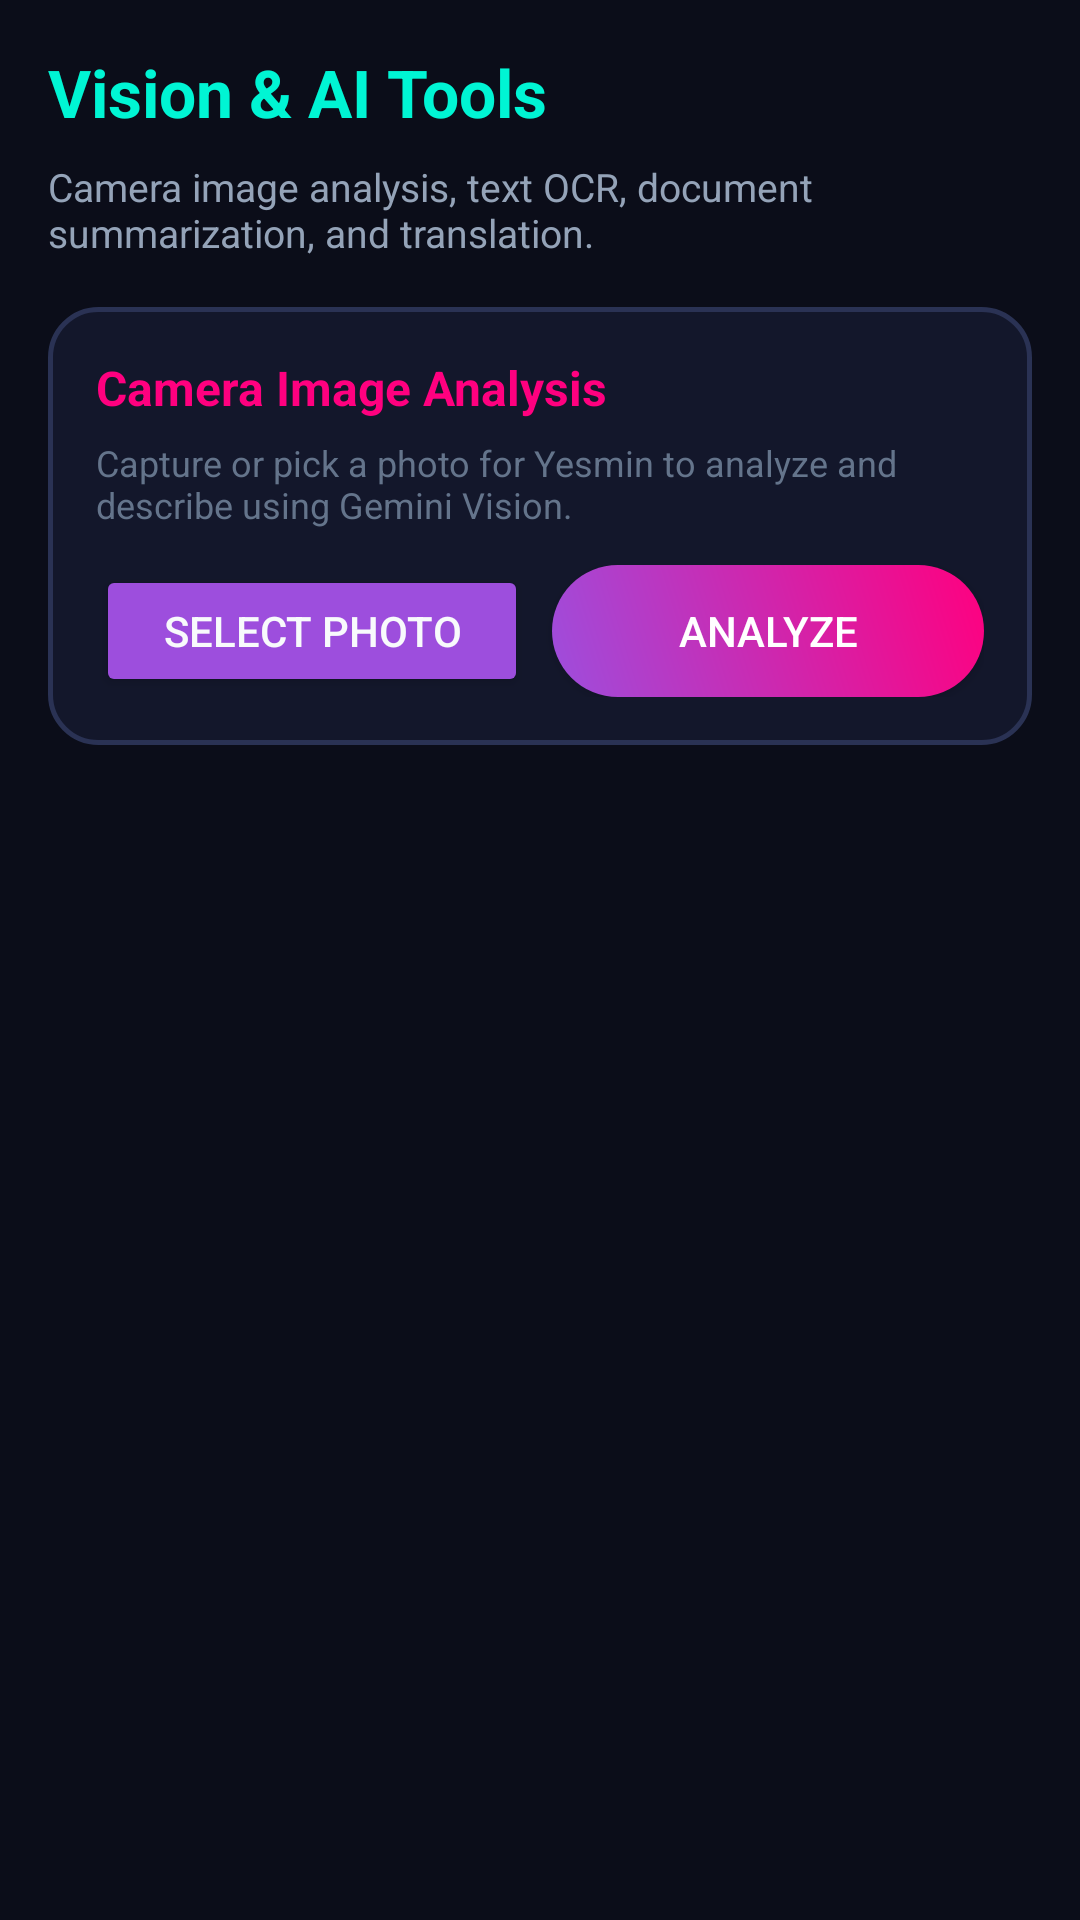

Reconstruct the res/layout file that produces this screen, plus the resources it refers to.
<!-- AndroidManifest.xml: application theme Theme.YesminAI -->
<!-- res/layout/fragment_tools.xml -->
<?xml version="1.0" encoding="utf-8"?>
<androidx.core.widget.NestedScrollView
    xmlns:android="http://schemas.android.com/apk/res/android"
    android:layout_width="match_parent"
    android:layout_height="match_parent"
    android:background="@color/bg_dark">

    <LinearLayout
        android:layout_width="match_parent"
        android:layout_height="wrap_content"
        android:orientation="vertical"
        android:padding="16dp">

        <TextView
            android:layout_width="wrap_content"
            android:layout_height="wrap_content"
            android:text="Vision &amp; AI Tools"
            android:textSize="22sp"
            android:textStyle="bold"
            android:textColor="@color/neon_cyan"
            android:layout_marginBottom="8dp" />

        <TextView
            android:layout_width="wrap_content"
            android:layout_height="wrap_content"
            android:text="Camera image analysis, text OCR, document summarization, and translation."
            android:textSize="13sp"
            android:textColor="@color/text_secondary"
            android:layout_marginBottom="16dp" />

        
        <LinearLayout
            android:layout_width="match_parent"
            android:layout_height="wrap_content"
            android:background="@drawable/bg_futuristic_card"
            android:orientation="vertical"
            android:padding="16dp"
            android:layout_marginBottom="16dp">

            <TextView
                android:layout_width="wrap_content"
                android:layout_height="wrap_content"
                android:text="Camera Image Analysis"
                android:textStyle="bold"
                android:textColor="@color/neon_pink"
                android:textSize="16sp"
                android:layout_marginBottom="6dp" />

            <TextView
                android:layout_width="wrap_content"
                android:layout_height="wrap_content"
                android:text="Capture or pick a photo for Yesmin to analyze and describe using Gemini Vision."
                android:textSize="12sp"
                android:textColor="@color/text_muted"
                android:layout_marginBottom="12dp" />

            <LinearLayout
                android:layout_width="match_parent"
                android:layout_height="wrap_content"
                android:orientation="horizontal">

                <Button
                    android:id="@+id/btn_pick_image"
                    android:layout_width="0dp"
                    android:layout_height="44dp"
                    android:layout_weight="1"
                    android:text="Select Photo"
                    android:backgroundTint="@color/primary_purple"
                    android:layout_marginEnd="8dp" />

                <Button
                    android:id="@+id/btn_analyze_image"
                    android:layout_width="0dp"
                    android:layout_height="44dp"
                    android:layout_weight="1"
                    android:text="Analyze"
                    android:background="@drawable/bg_neon_button"
                    android:textColor="#FFFFFF" />
            </LinearLayout>

            <ImageView
                android:id="@+id/iv_selected_image"
                android:layout_width="match_parent"
                android:layout_height="180dp"
                android:scaleType="centerCrop"
                android:background="@color/bg_card_elevated"
                android:layout_marginTop="12dp"
                android:visibility="gone" />

            <TextView
                android:id="@+id/tv_vision_result"
                android:layout_width="match_parent"
                android:layout_height="wrap_content"
                android:textColor="@color/text_primary"
                android:textSize="13sp"
                android:layout_marginTop="8dp"
                android:visibility="gone" />
        </LinearLayout>

    </LinearLayout>
</androidx.core.widget.NestedScrollView>
<!-- resources referenced by this layout -->
<resources>
  <color name="bg_card_elevated">#1C223D</color>
  <color name="bg_dark">#0B0D19</color>
  <color name="neon_cyan">#00F5D4</color>
  <color name="neon_pink">#FF007F</color>
  <color name="primary_purple">#9D4EDD</color>
  <color name="text_muted">#64748B</color>
  <color name="text_primary">#F8FAFC</color>
  <color name="text_secondary">#94A3B8</color>
  <!-- drawable bg_futuristic_card (drawable) -->
  <?xml version="1.0" encoding="utf-8"?>
  <shape xmlns:android="http://schemas.android.com/apk/res/android"
      android:shape="rectangle">
      <corners android:radius="16dp" />
      <solid android:color="@color/bg_card" />
      <stroke
          android:width="1.5dp"
          android:color="@color/border_subtle" />
  </shape>
  <!-- drawable bg_neon_button (drawable) -->
  <?xml version="1.0" encoding="utf-8"?>
  <ripple xmlns:android="http://schemas.android.com/apk/res/android"
      android:color="@color/neon_cyan_glow">
      <item>
          <shape android:shape="rectangle">
              <corners android:radius="24dp" />
              <gradient
                  android:angle="45"
                  android:startColor="@color/primary_purple"
                  android:endColor="@color/neon_pink"
                  android:type="linear" />
          </shape>
      </item>
  </ripple>
  <style name="Theme.YesminAI" parent="Theme.Material3.Dark.NoActionBar">
          <item name="colorPrimary">@color/primary_purple</item>
          <item name="colorOnPrimary">#FFFFFF</item>
          <item name="colorPrimaryContainer">@color/primary_purple_dark</item>
          <item name="colorSecondary">@color/neon_cyan</item>
          <item name="colorOnSecondary">#000000</item>
          <item name="colorTertiary">@color/neon_pink</item>
          <item name="android:windowBackground">@color/bg_dark</item>
          <item name="android:textColorPrimary">@color/text_primary</item>
          <item name="android:textColorSecondary">@color/text_secondary</item>
          <item name="android:navigationBarColor">@color/bg_dark</item>
          <item name="android:statusBarColor">@color/bg_dark</item>
      </style>
  <color name="bg_card">#13172B</color>
  <color name="border_subtle">#2A3254</color>
  <color name="neon_cyan_glow">#3300F5D4</color>
  <color name="primary_purple_dark">#5A189A</color>
</resources>
